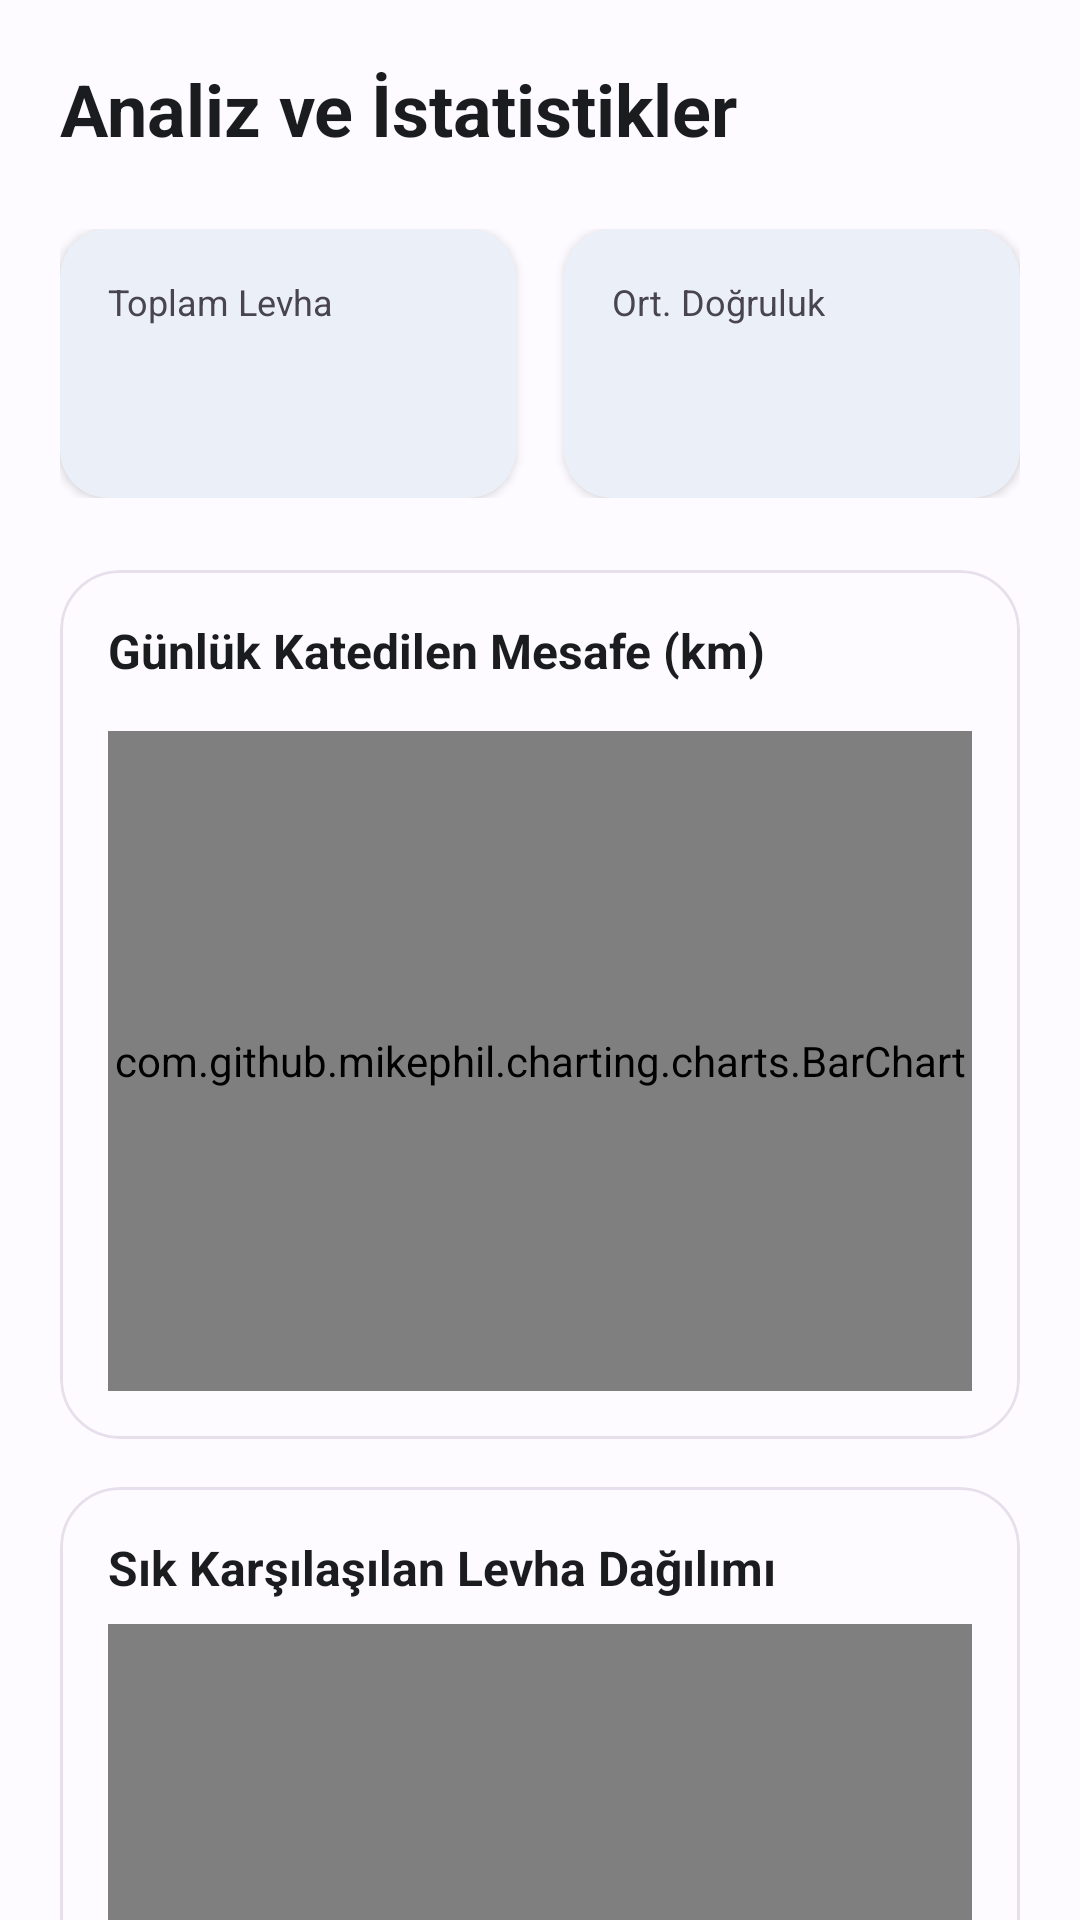

Write the Android layout XML for this screen, with the resource values it uses.
<!-- AndroidManifest.xml: application theme Theme.Mobil_Uygulama -->
<!-- res/layout/fragment_dashboard.xml -->
<?xml version="1.0" encoding="utf-8"?>
<androidx.core.widget.NestedScrollView xmlns:android="http://schemas.android.com/apk/res/android"
    xmlns:app="http://schemas.android.com/apk/res-auto"
    xmlns:tools="http://schemas.android.com/tools"
    android:layout_width="match_parent"
    android:layout_height="match_parent"
    android:background="?android:attr/colorBackground"
    android:fillViewport="true"
    tools:context=".ui.dashboard.DashboardFragment">

    <androidx.constraintlayout.widget.ConstraintLayout
        android:layout_width="match_parent"
        android:layout_height="wrap_content"
        android:paddingBottom="100dp">

        <TextView
            android:id="@+id/titleAnalytics"
            android:layout_width="wrap_content"
            android:layout_height="wrap_content"
            android:layout_marginStart="20dp"
            android:layout_marginTop="20dp"
            android:text="Analiz ve İstatistikler"
            android:textColor="?attr/colorOnBackground"
            android:textSize="24sp"
            android:textStyle="bold"
            app:layout_constraintStart_toStartOf="parent"
            app:layout_constraintTop_toTopOf="parent" />

        <LinearLayout
            android:id="@+id/summaryCardsLayout"
            android:layout_width="match_parent"
            android:layout_height="wrap_content"
            android:layout_marginHorizontal="20dp"
            android:layout_marginTop="24dp"
            android:baselineAligned="false"
            android:orientation="horizontal"
            android:weightSum="2"
            app:layout_constraintTop_toBottomOf="@id/titleAnalytics">

            <com.google.android.material.card.MaterialCardView
                style="@style/Widget.Material3.CardView.Elevated"
                android:layout_width="0dp"
                android:layout_height="wrap_content"
                android:layout_marginEnd="8dp"
                android:layout_weight="1"
                app:cardBackgroundColor="?attr/colorSurface"
                app:cardCornerRadius="16dp"
                app:cardElevation="2dp">

                <LinearLayout
                    android:layout_width="match_parent"
                    android:layout_height="wrap_content"
                    android:orientation="vertical"
                    android:padding="16dp">

                    <TextView
                        android:layout_width="wrap_content"
                        android:layout_height="wrap_content"
                        android:text="Toplam Levha"
                        android:textColor="?attr/colorOnSurfaceVariant"
                        android:textSize="12sp" />

                    <TextView
                        android:id="@+id/textTotalSigns"
                        android:layout_width="wrap_content"
                        android:layout_height="wrap_content"
                        android:layout_marginTop="4dp"
                        android:textColor="?attr/colorPrimary"
                        android:textSize="28sp"
                        android:textStyle="bold"
                        tools:text="142" />
                </LinearLayout>
            </com.google.android.material.card.MaterialCardView>

            <com.google.android.material.card.MaterialCardView
                style="@style/Widget.Material3.CardView.Elevated"
                android:layout_width="0dp"
                android:layout_height="wrap_content"
                android:layout_marginStart="8dp"
                android:layout_weight="1"
                app:cardBackgroundColor="?attr/colorSurface"
                app:cardCornerRadius="16dp"
                app:cardElevation="2dp">

                <LinearLayout
                    android:layout_width="match_parent"
                    android:layout_height="wrap_content"
                    android:orientation="vertical"
                    android:padding="16dp">

                    <TextView
                        android:layout_width="wrap_content"
                        android:layout_height="wrap_content"
                        android:text="Ort. Doğruluk"
                        android:textColor="?attr/colorOnSurfaceVariant"
                        android:textSize="12sp" />

                    <TextView
                        android:id="@+id/textAvgConfidence"
                        android:layout_width="wrap_content"
                        android:layout_height="wrap_content"
                        android:layout_marginTop="4dp"
                        android:textColor="?attr/colorSecondary"
                        android:textSize="28sp"
                        android:textStyle="bold"
                        tools:text="%94" />
                </LinearLayout>
            </com.google.android.material.card.MaterialCardView>

        </LinearLayout>

        <com.google.android.material.card.MaterialCardView
            android:id="@+id/barChartCard"
            style="@style/Widget.Material3.CardView.Outlined"
            android:layout_width="match_parent"
            android:layout_height="wrap_content"
            android:layout_marginHorizontal="20dp"
            android:layout_marginTop="24dp"
            app:cardCornerRadius="20dp"
            app:strokeColor="?attr/colorSurfaceVariant"
            app:layout_constraintTop_toBottomOf="@id/summaryCardsLayout">

            <LinearLayout
                android:layout_width="match_parent"
                android:layout_height="wrap_content"
                android:orientation="vertical"
                android:padding="16dp">

                <TextView
                    android:layout_width="wrap_content"
                    android:layout_height="wrap_content"
                    android:text="Günlük Katedilen Mesafe (km)"
                    android:textColor="?attr/colorOnSurface"
                    android:textSize="16sp"
                    android:textStyle="bold"
                    android:layout_marginBottom="16dp"/>

                <com.github.mikephil.charting.charts.BarChart
                    android:id="@+id/barChart"
                    android:layout_width="match_parent"
                    android:layout_height="220dp" />

            </LinearLayout>

        </com.google.android.material.card.MaterialCardView>

        <com.google.android.material.card.MaterialCardView
            android:id="@+id/pieChartCard"
            style="@style/Widget.Material3.CardView.Outlined"
            android:layout_width="match_parent"
            android:layout_height="wrap_content"
            android:layout_marginHorizontal="20dp"
            android:layout_marginTop="16dp"
            app:cardCornerRadius="20dp"
            app:strokeColor="?attr/colorSurfaceVariant"
            app:layout_constraintTop_toBottomOf="@id/barChartCard">

            <LinearLayout
                android:layout_width="match_parent"
                android:layout_height="wrap_content"
                android:orientation="vertical"
                android:padding="16dp">

                <TextView
                    android:layout_width="wrap_content"
                    android:layout_height="wrap_content"
                    android:text="Sık Karşılaşılan Levha Dağılımı"
                    android:textColor="?attr/colorOnSurface"
                    android:textSize="16sp"
                    android:textStyle="bold"
                    android:layout_marginBottom="8dp"/>

                <com.github.mikephil.charting.charts.PieChart
                    android:id="@+id/pieChart"
                    android:layout_width="match_parent"
                    android:layout_height="220dp" />

            </LinearLayout>

        </com.google.android.material.card.MaterialCardView>

    </androidx.constraintlayout.widget.ConstraintLayout>
</androidx.core.widget.NestedScrollView>
<!-- resources referenced by this layout -->
<resources>
  <style name="Theme.Mobil_Uygulama" parent="Theme.Material3.DayNight.NoActionBar">
  
          <item name="colorPrimary">@color/md_theme_light_primary</item>
          <item name="colorOnPrimary">@color/md_theme_light_onPrimary</item>
          <item name="colorPrimaryContainer">@color/md_theme_light_primaryContainer</item>
          <item name="colorOnPrimaryContainer">@color/md_theme_light_onPrimaryContainer</item>
  
          <item name="colorSecondary">@color/md_theme_light_secondary</item>
          <item name="colorOnSecondary">@color/md_theme_light_onSecondary</item>
          <item name="colorSecondaryContainer">@color/md_theme_light_secondaryContainer</item>
          <item name="colorOnSecondaryContainer">@color/md_theme_light_onSecondaryContainer</item>
  
          <item name="android:colorBackground">@color/md_theme_light_background</item>
          <item name="colorOnBackground">@color/md_theme_light_onBackground</item>
          <item name="colorSurface">@color/md_theme_light_surface</item>
          <item name="colorOnSurface">@color/md_theme_light_onSurface</item>
  
          <item name="colorError">@color/md_theme_light_error</item>
          <item name="colorOnError">@color/md_theme_light_onError</item>
  
          <item name="android:statusBarColor">@color/md_theme_light_surface</item>
          <item name="android:windowLightStatusBar">true</item>
  
          <item name="android:navigationBarColor">@color/md_theme_light_surface</item>
          <item name="android:windowLightNavigationBar" tools:targetApi="O_MR1">true</item>
      </style>
  <color name="md_theme_light_primary">#0061A4</color>
  <color name="md_theme_light_onPrimary">#FFFFFF</color>
  <color name="md_theme_light_primaryContainer">#D1E4FF</color>
  <color name="md_theme_light_onPrimaryContainer">#001D36</color>
  <color name="md_theme_light_secondary">#535F70</color>
  <color name="md_theme_light_onSecondary">#FFFFFF</color>
  <color name="md_theme_light_secondaryContainer">#D7E3F7</color>
  <color name="md_theme_light_onSecondaryContainer">#101C2B</color>
  <color name="md_theme_light_background">#FDFBFF</color>
  <color name="md_theme_light_onBackground">#1A1C1E</color>
  <color name="md_theme_light_surface">#FDFBFF</color>
  <color name="md_theme_light_onSurface">#1A1C1E</color>
  <color name="md_theme_light_error">#BA1A1A</color>
  <color name="md_theme_light_onError">#FFFFFF</color>
</resources>
